Dataset: weld_defects (GitHub, Rajiv1417/ML_Ops). Classes: defect, normal.

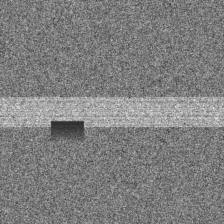
Label: defect

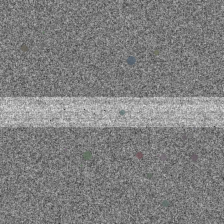
Label: defect

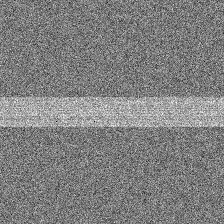
Label: normal

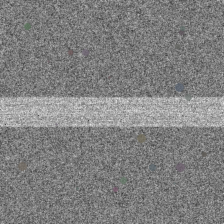
Label: defect

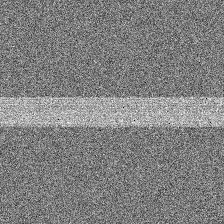
Label: normal

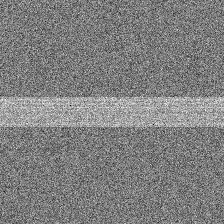
Label: normal
